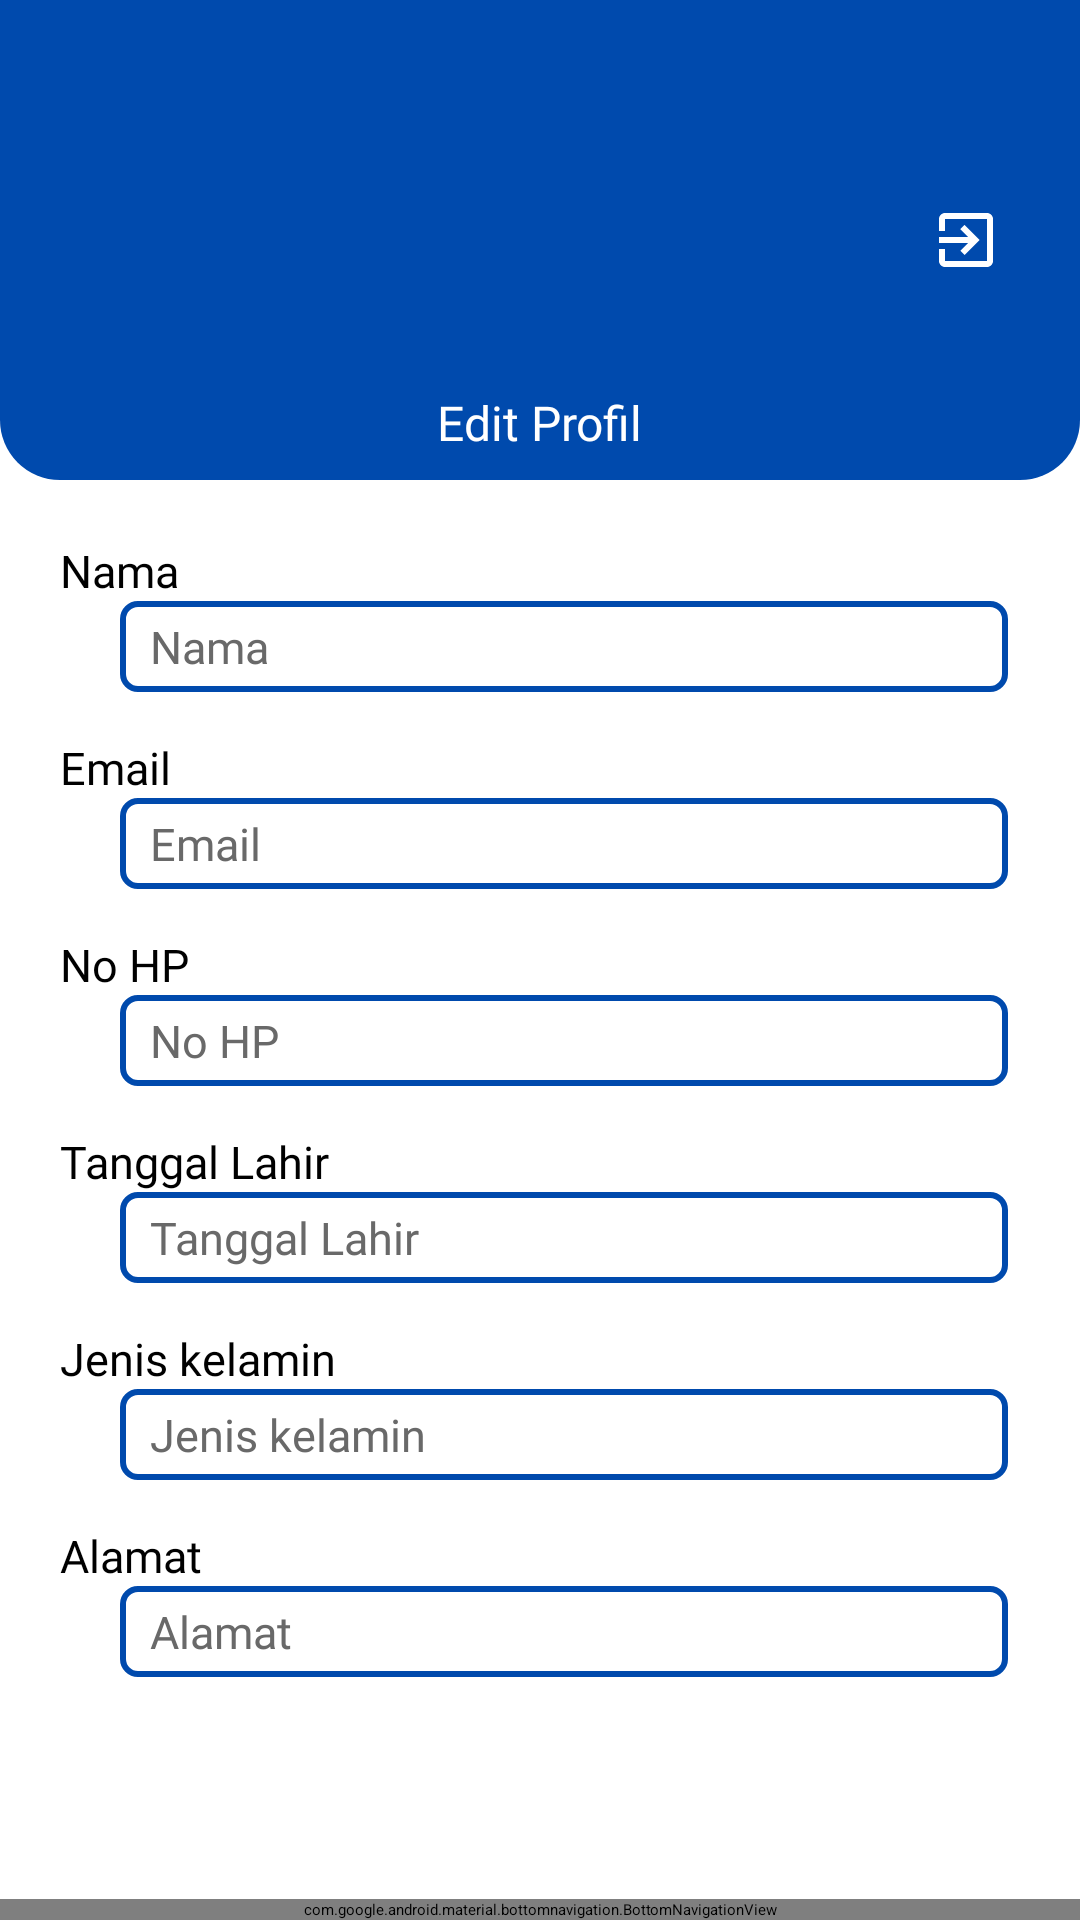

The Android layout XML behind this screen, and the referenced resources:
<!-- AndroidManifest.xml: application theme Theme.MobileApp -->
<!-- res/layout/activity_user.xml -->
<?xml version="1.0" encoding="utf-8"?>
<RelativeLayout xmlns:android="http://schemas.android.com/apk/res/android"
    xmlns:app="http://schemas.android.com/apk/res-auto"
    xmlns:tools="http://schemas.android.com/tools"
    android:layout_width="match_parent"
    android:layout_height="match_parent"
    tools:context=".Activity.UserActivity">

    <FrameLayout
        android:layout_width="match_parent"
        android:layout_height="wrap_content"
        android:layout_above="@+id/bottom_navigation" />

    <RelativeLayout
        android:id="@+id/header"
        android:layout_width="match_parent"
        android:layout_height="160dp"
        android:background="@drawable/bg_corner_primary">

        <ImageView
            android:id="@+id/ivUser"
            android:layout_width="100dp"
            android:layout_height="100dp"
            android:layout_centerInParent="true"
            android:src="@drawable/ic_user_white" />

        <TextView
            android:id="@+id/tvEdit"
            android:layout_width="wrap_content"
            android:layout_height="wrap_content"
            android:layout_below="@id/ivUser"
            android:layout_centerHorizontal="true"
            android:fontFamily="@font/poppinsmedium"
            android:text="Edit Profil"
            android:textColor="@color/white"
            android:textSize="16dp" />

        <ImageButton
            android:id="@+id/btnLogout"
            android:layout_width="wrap_content"
            android:layout_height="wrap_content"
            android:layout_centerVertical="true"
            android:layout_marginLeft="80dp"
            android:layout_toRightOf="@+id/ivUser"
            android:background="@drawable/ic_keluar"
            android:backgroundTint="@color/white" />

    </RelativeLayout>

    <LinearLayout
        android:id="@+id/detail"
        android:layout_width="match_parent"
        android:layout_height="wrap_content"
        android:layout_below="@id/header"
        android:orientation="vertical"
        android:paddingRight="4dp">

        <LinearLayout
            android:layout_width="match_parent"
            android:layout_height="wrap_content"
            android:orientation="vertical"
            android:padding="20dp">

            <TextView
                android:layout_width="match_parent"
                android:layout_height="wrap_content"
                android:fontFamily="@font/poppinsmedium"
                android:text="Nama"
                android:textColor="@color/black"
                android:textSize="15dp" />

            <TextView
                android:id="@+id/tvNama"
                android:layout_width="match_parent"
                android:layout_height="wrap_content"
                android:layout_marginLeft="20dp"
                android:layout_marginBottom="15dp"
                android:background="@drawable/field"
                android:fontFamily="@font/poppinsmedium"
                android:text="Nama"
                android:textColor="@color/font"
                android:textSize="15dp" />

            <TextView
                android:layout_width="match_parent"
                android:layout_height="wrap_content"
                android:fontFamily="@font/poppinsmedium"
                android:text="Email"
                android:textColor="@color/black"
                android:textSize="15dp" />

            <TextView
                android:id="@+id/tvEmail"
                android:layout_width="match_parent"
                android:layout_height="wrap_content"
                android:layout_marginLeft="20dp"
                android:layout_marginBottom="15dp"
                android:background="@drawable/field"
                android:fontFamily="@font/poppinsmedium"
                android:text="Email"
                android:textColor="@color/font"
                android:textSize="15dp" />

            <TextView
                android:layout_width="match_parent"
                android:layout_height="wrap_content"
                android:fontFamily="@font/poppinsmedium"
                android:text="No HP"
                android:textColor="@color/black"
                android:textSize="15dp" />

            <TextView
                android:id="@+id/tvNoHp"
                android:layout_width="match_parent"
                android:layout_height="wrap_content"
                android:layout_marginLeft="20dp"
                android:layout_marginBottom="15dp"
                android:background="@drawable/field"
                android:fontFamily="@font/poppinsmedium"
                android:text="No HP"
                android:textColor="@color/font"
                android:textSize="15dp" />

            <TextView
                android:layout_width="match_parent"
                android:layout_height="wrap_content"
                android:fontFamily="@font/poppinsmedium"
                android:text="Tanggal Lahir"
                android:textColor="@color/black"
                android:textSize="15dp" />

            <TextView
                android:id="@+id/tvTglLahir"
                android:layout_width="match_parent"
                android:layout_height="wrap_content"
                android:layout_marginLeft="20dp"
                android:layout_marginBottom="15dp"
                android:background="@drawable/field"
                android:fontFamily="@font/poppinsmedium"
                android:text="Tanggal Lahir"
                android:textColor="@color/font"
                android:textSize="15dp" />

            <TextView
                android:layout_width="match_parent"
                android:layout_height="wrap_content"
                android:fontFamily="@font/poppinsmedium"
                android:text="Jenis kelamin"
                android:textColor="@color/black"
                android:textSize="15dp" />

            <TextView
                android:id="@+id/tvJenisKel"
                android:layout_width="match_parent"
                android:layout_height="wrap_content"
                android:layout_marginLeft="20dp"
                android:layout_marginBottom="15dp"
                android:background="@drawable/field"
                android:fontFamily="@font/poppinsmedium"
                android:text="Jenis kelamin"
                android:textColor="@color/font"
                android:textSize="15dp" />

            <TextView
                android:layout_width="match_parent"
                android:layout_height="wrap_content"
                android:fontFamily="@font/poppinsmedium"
                android:text="Alamat"
                android:textColor="@color/black"
                android:textSize="15dp" />

            <TextView
                android:id="@+id/tvAlamat"
                android:layout_width="match_parent"
                android:layout_height="wrap_content"
                android:layout_marginLeft="20dp"
                android:background="@drawable/field"
                android:fontFamily="@font/poppinsmedium"
                android:text="Alamat"
                android:textColor="@color/font"
                android:textSize="15dp" />

        </LinearLayout>

    </LinearLayout>

    <com.google.android.material.bottomnavigation.BottomNavigationView
        android:id="@+id/bottom_navigation"
        android:layout_width="match_parent"
        android:layout_height="wrap_content"
        android:layout_alignParentBottom="true"
        android:background="@drawable/bottom_nav"
        app:itemIconSize="30dp"
        app:itemIconTint="@drawable/item_selector"
        app:menu="@menu/bottom_navigation" />

</RelativeLayout>
<!-- resources referenced by this layout -->
<resources>
  <color name="black">#FF000000</color>
  <color name="font">#696969</color>
  <color name="white">#FFFFFFFF</color>
  <!-- drawable bg_corner_primary (drawable) -->
  <?xml version="1.0" encoding="utf-8"?>
  <shape xmlns:android="http://schemas.android.com/apk/res/android">
  
      <corners
          android:bottomLeftRadius="20dp"
          android:bottomRightRadius="20dp" />
  
      <solid android:color="@color/primary" />
  </shape>
  <!-- drawable bottom_nav (drawable) -->
  <?xml version="1.0" encoding="utf-8"?>
  <shape xmlns:android="http://schemas.android.com/apk/res/android">
  <solid
      android:color="@color/primary"></solid>
  
  </shape>
  <!-- drawable field (drawable) -->
  <?xml version="1.0" encoding="utf-8"?>
  <shape xmlns:android="http://schemas.android.com/apk/res/android">
      <corners
          android:radius="5dp"
          />
      <padding
  android:left="10dp"
          android:right="10dp"
          android:top="5dp"
          android:bottom="5dp"
          />
      <solid
          android:color="@color/white"
          />
      <stroke
          android:color="@color/primary"
          android:width="2dp"
          />
  </shape>
  <!-- drawable ic_keluar (drawable) -->
  <vector xmlns:android="http://schemas.android.com/apk/res/android"
      android:width="24dp"
      android:height="24dp"
      android:tint="?attr/colorControlNormal"
      android:viewportWidth="24"
      android:viewportHeight="24">
  
      <path
          android:fillColor="@android:color/white"
          android:pathData="M10.09,15.59L11.5,17l5,-5 -5,-5 -1.41,1.41L12.67,11H3v2h9.67l-2.58,2.59zM19,3H5c-1.11,0 -2,0.9 -2,2v4h2V5h14v14H5v-4H3v4c0,1.1 0.89,2 2,2h14c1.1,0 2,-0.9 2,-2V5c0,-1.1 -0.9,-2 -2,-2z" />
  </vector>
  <!-- drawable item_selector (drawable) -->
  <?xml version="1.0" encoding="utf-8"?>
  <selector xmlns:android="http://schemas.android.com/apk/res/android">
  
      <item android:state_pressed="true" android:color="@color/black" />
      <item android:state_checked="true" android:color="@color/black" />
      <item android:color="@color/white" />
  </selector>
  <color name="primary">#004AAD</color>
</resources>
